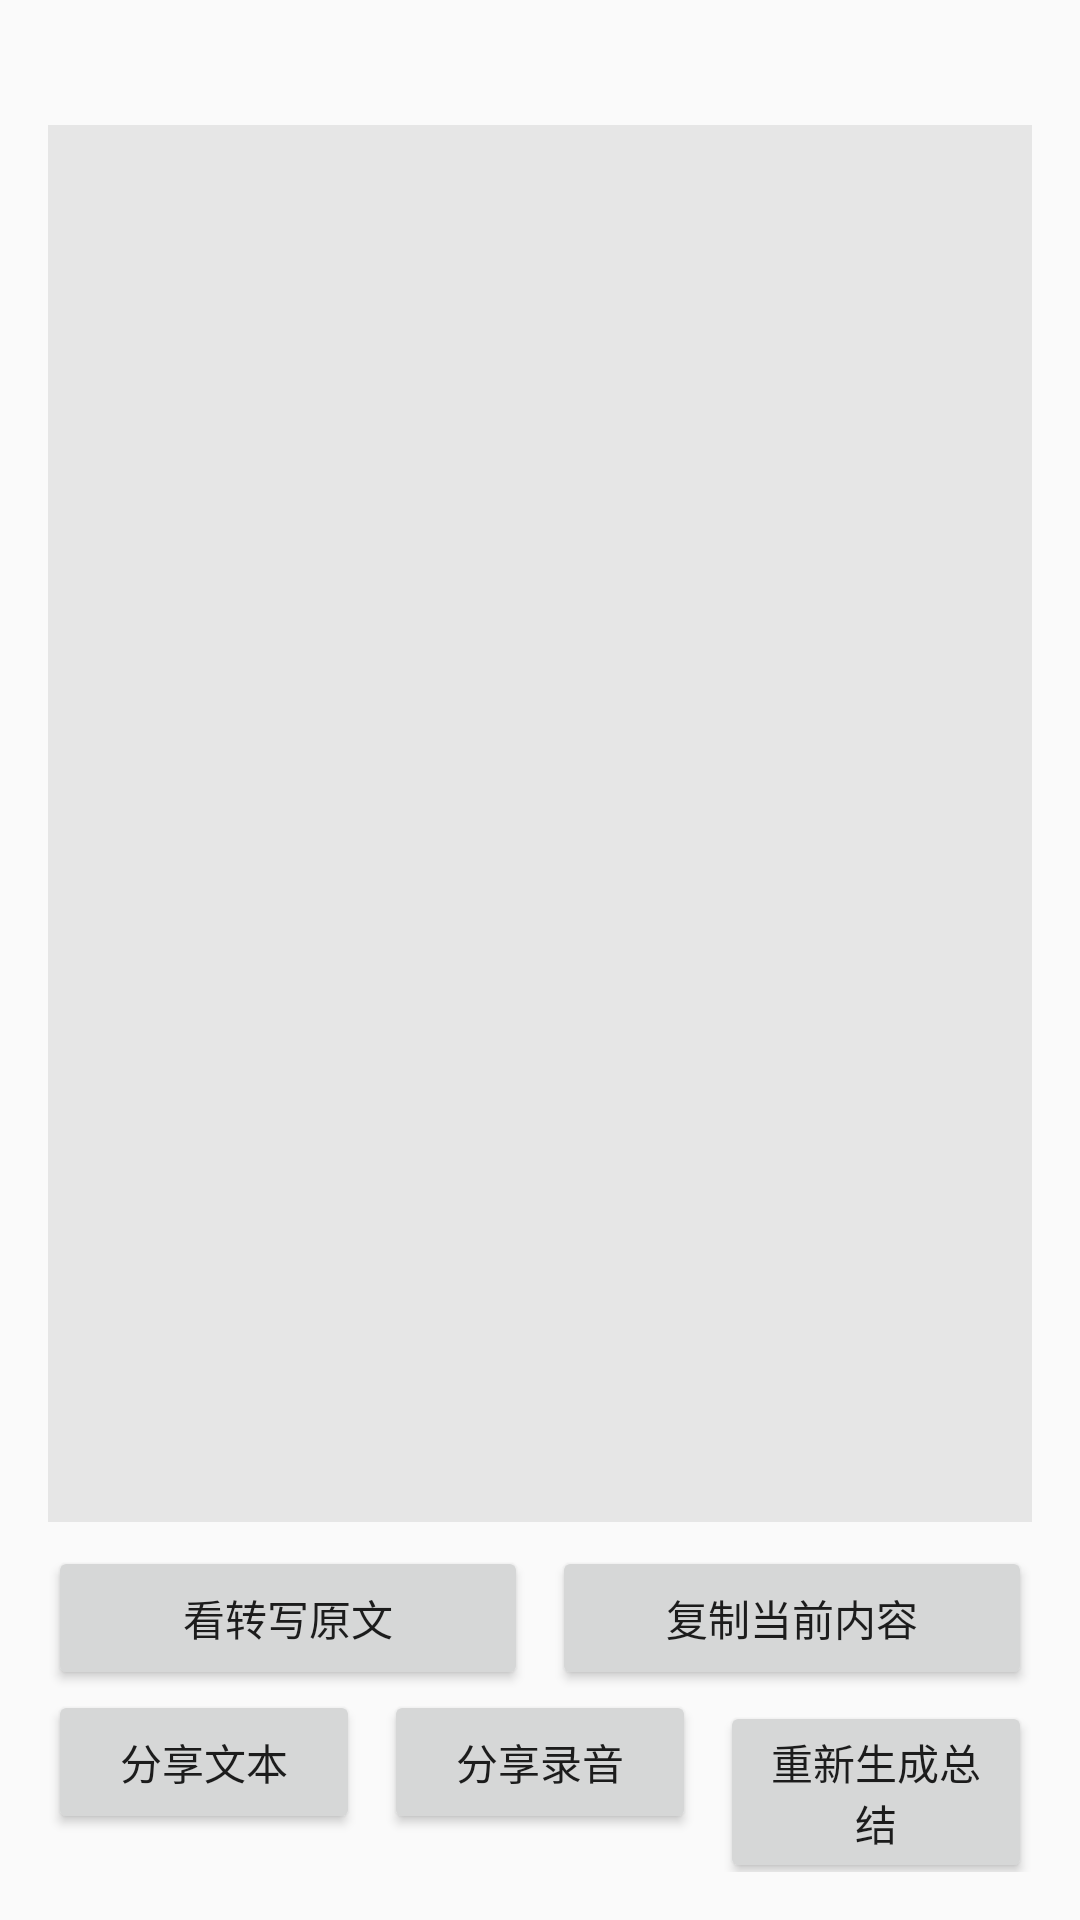

Android layout source for this screen:
<!-- AndroidManifest.xml: application theme Theme.ClassNote -->
<!-- res/layout/activity_detail.xml -->
<?xml version="1.0" encoding="utf-8"?>
<LinearLayout xmlns:android="http://schemas.android.com/apk/res/android"
    android:layout_width="match_parent"
    android:layout_height="match_parent"
    android:orientation="vertical"
    android:padding="16dp">

    <TextView
        android:id="@+id/txtMeta"
        android:layout_width="match_parent"
        android:layout_height="wrap_content"
        android:paddingBottom="8dp"
        android:textSize="13sp" />

    <ScrollView
        android:id="@+id/scrollContent"
        android:layout_width="match_parent"
        android:layout_height="0dp"
        android:layout_weight="1"
        android:background="#14000000"
        android:padding="10dp">

        <TextView
            android:id="@+id/txtContent"
            android:layout_width="match_parent"
            android:layout_height="wrap_content"
            android:lineSpacingExtra="4dp"
            android:textIsSelectable="true"
            android:textSize="15sp" />
    </ScrollView>

    <LinearLayout
        android:layout_width="match_parent"
        android:layout_height="wrap_content"
        android:layout_marginTop="8dp"
        android:orientation="horizontal">

        <Button
            android:id="@+id/btnToggle"
            android:layout_width="0dp"
            android:layout_height="wrap_content"
            android:layout_marginEnd="8dp"
            android:layout_weight="1"
            android:text="看转写原文" />

        <Button
            android:id="@+id/btnCopy"
            android:layout_width="0dp"
            android:layout_height="wrap_content"
            android:layout_weight="1"
            android:text="复制当前内容" />
    </LinearLayout>

    <LinearLayout
        android:layout_width="match_parent"
        android:layout_height="wrap_content"
        android:orientation="horizontal">

        <Button
            android:id="@+id/btnShare"
            android:layout_width="0dp"
            android:layout_height="wrap_content"
            android:layout_marginEnd="8dp"
            android:layout_weight="1"
            android:text="分享文本" />

        <Button
            android:id="@+id/btnShareAudio"
            android:layout_width="0dp"
            android:layout_height="wrap_content"
            android:layout_marginEnd="8dp"
            android:layout_weight="1"
            android:text="分享录音" />

        <Button
            android:id="@+id/btnResummarize"
            android:layout_width="0dp"
            android:layout_height="wrap_content"
            android:layout_weight="1"
            android:text="重新生成总结" />
    </LinearLayout>
</LinearLayout>
<!-- resources referenced by this layout -->
<resources>
  <style name="Theme.ClassNote" parent="Theme.AppCompat.DayNight.DarkActionBar">
          <item name="colorPrimary">#1E6F5C</item>
          <item name="colorPrimaryDark">#144A3D</item>
          <item name="colorAccent">#2E8B72</item>
      </style>
</resources>
